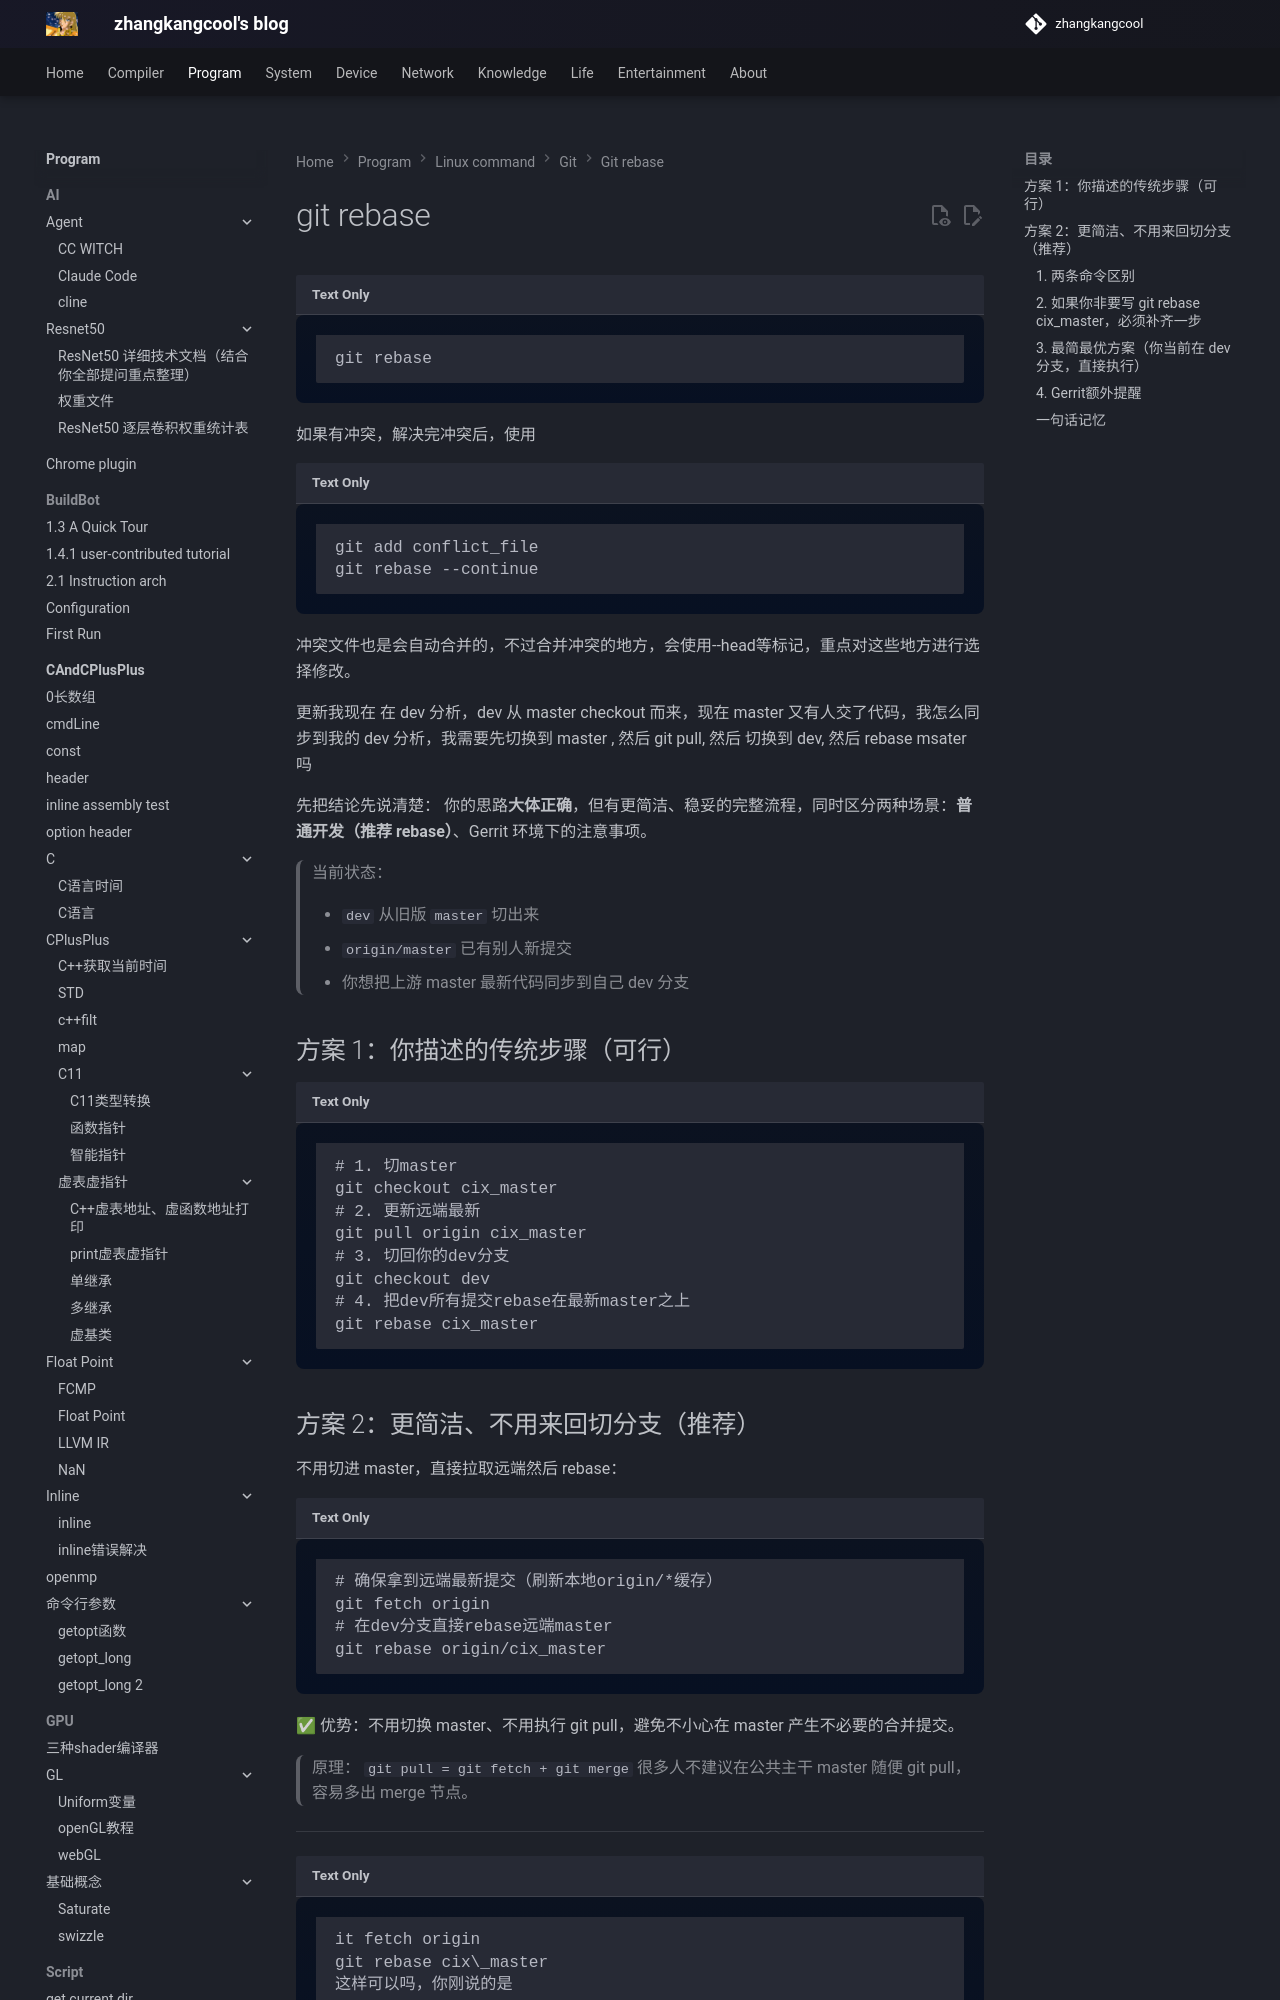

repository: zhangkangcool/zhangkangcool.github.io · page: Program/linux_command/git/git rebase/git rebase/index.html · generator: mkdocs

# git rebase






```
git rebase
```



如果有冲突，解决完冲突后，使用

```
git add conflict_file
git rebase --continue
```



冲突文件也是会自动合并的，不过合并冲突的地方，会使用--head等标记，重点对这些地方进行选择修改。







更新我现在 在 dev 分析，dev 从 master checkout 而来，现在 master 又有人交了代码，我怎么同步到我的 dev 分析，我需要先切换到 master , 然后  git pull, 然后 切换到 dev, 然后 rebase msater 吗
